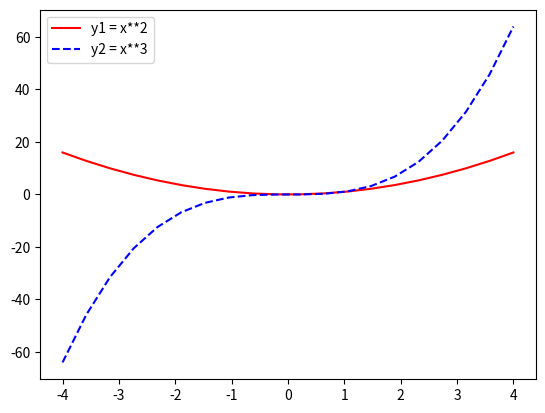

This figure's Python source:
# Matplotlib [Python]
# Ejercicios de práctica

# [redacted]
# Version: 2.0

# IMPORTANTE: NO borrar los comentarios
# que aparecen en verde con el hashtag "#"

# Ejercicios de matplotlib
import numpy as np
import matplotlib.pyplot as plt


if __name__ == '__main__':
    print("Bienvenidos a otra clase de Inove con Python")
    print("Line Plot")

    # NOTA: aproveche los ejemplos "multi_line_plot" de clase

    # Se desea graficar varias funciones en un mismmo gráfico (axe)

    # Las funciones que se desean implementar y graficar son:
    # y1 = x**2
    # y2 = x**3

    # Su implementación ya está disponible, es la siguiente:
    x = list(np.linspace(-4, 4, 20))

    y1 = []
    for i in x:
        y1.append(i**2)

    y2 = []
    for i in x:
        y2.append(i**3)

    # Alumno: Realizar un gráfico que representen las dos funciones
    # Para ello se debe llamar dos veces a "plot" con el mismo "ax"

    # Se debe colocar en la leyenda la función que representa
    # cada función

    # Cada función dibujarla con un color distinto
    # a su elección

    # Crear acá su gráfico
    fig = plt.figure()
    ax = fig.add_subplot()

    ax.plot(x , y1 , color= "r" , label='y1 = x**2')
    ax.plot(x , y2 , color= "b" , label='y2 = x**3', ls="--")
    ax.legend()
    plt.show()

    print("terminamos")
